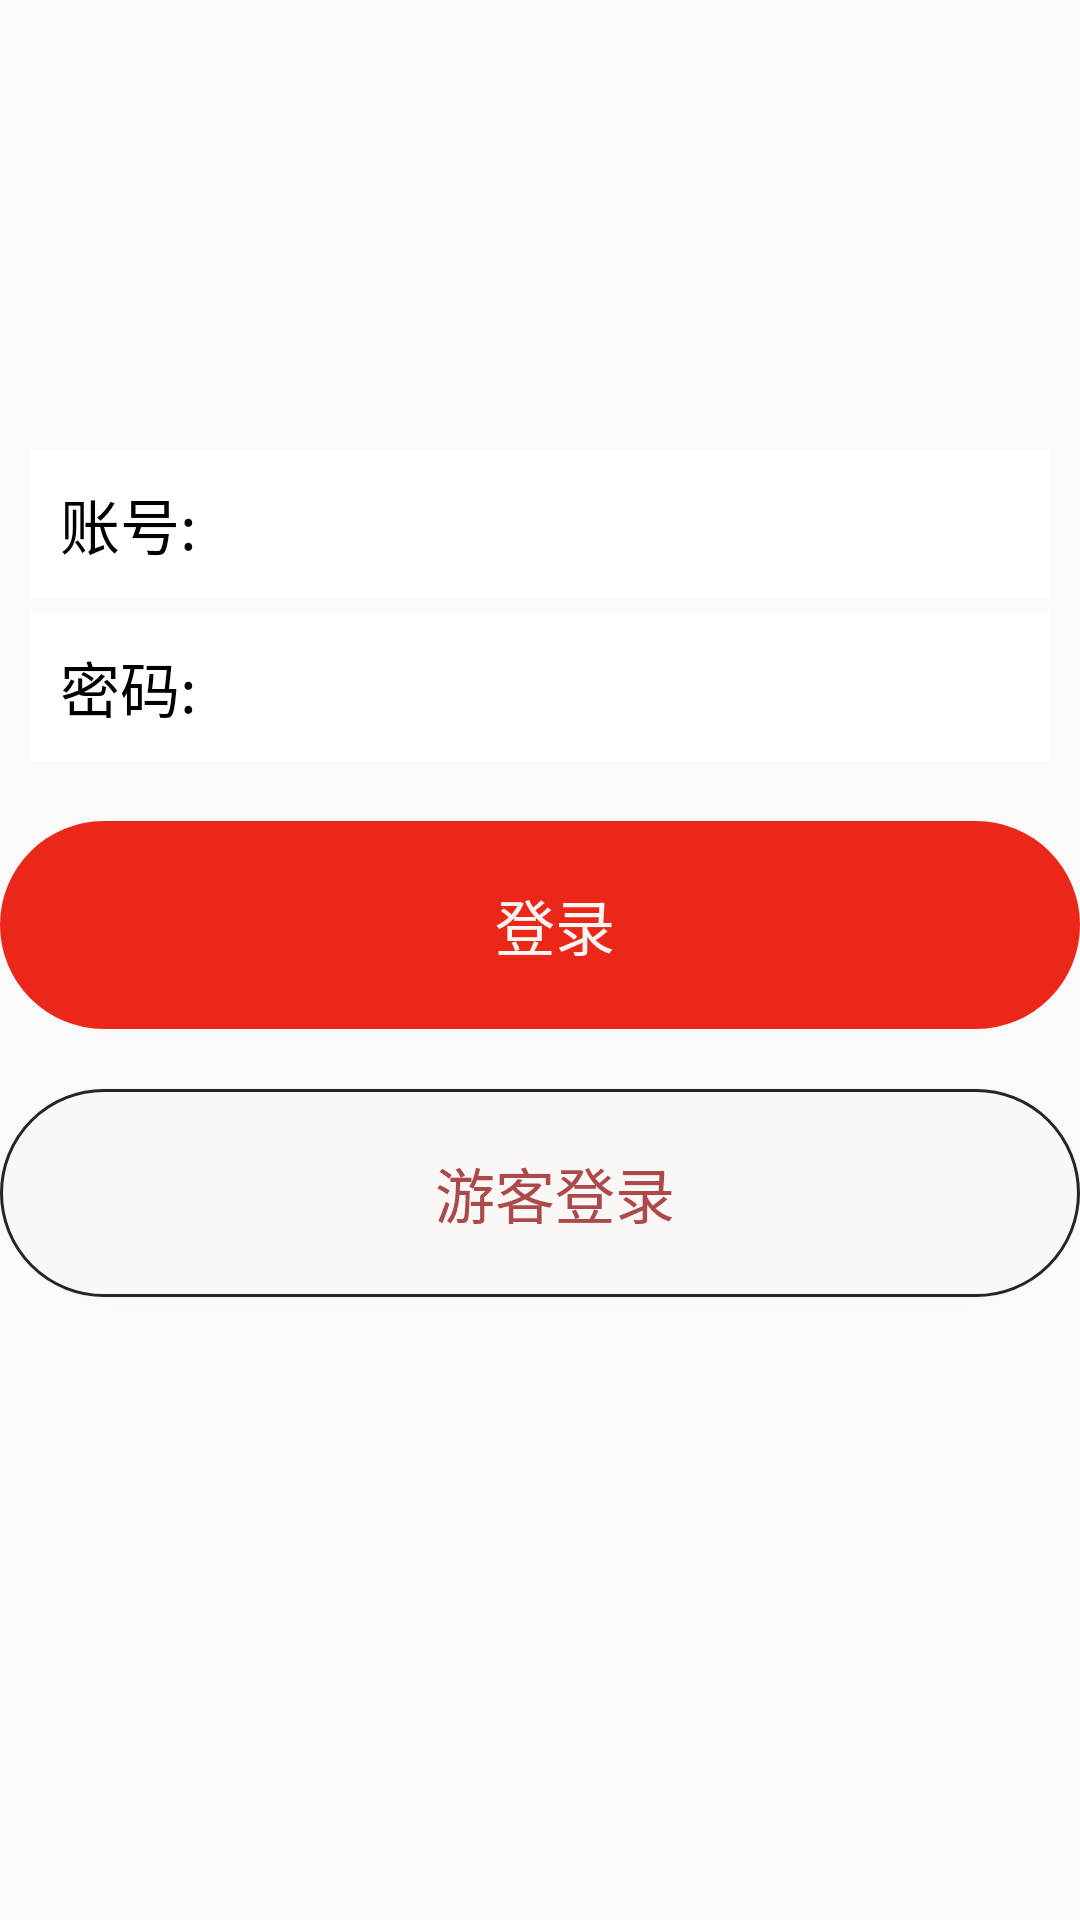

Produce the Android XML layout that renders to this screen, including the resource entries it uses.
<!-- AndroidManifest.xml: application theme Theme.AppCompat.Light.NoActionBar -->
<!-- res/layout/activity_main.xml -->
<?xml version="1.0" encoding="utf-8"?>
<LinearLayout xmlns:android="http://schemas.android.com/apk/res/android"
    xmlns:app="http://schemas.android.com/apk/res-auto"
    xmlns:tools="http://schemas.android.com/tools"
    android:layout_width="match_parent"
    android:layout_height="match_parent"
    tools:context=".MainActivity"
    android:orientation="vertical"
    >
    <ImageView
        android:id='@+id/iv'
        android:layout_width="70dp"
        android:layout_height="70dp"
        android:layout_gravity="center_horizontal"
        android:layout_marginTop="50dp"
        />
    <LinearLayout
        android:id="@+id/account"
        android:layout_width="match_parent"
        android:layout_height="wrap_content"
        android:layout_below="@id/iv"
        android:layout_gravity="center_horizontal"
        android:layout_marginBottom="5dp"
        android:layout_marginLeft="10dp"
        android:layout_marginRight="10dp"
        android:layout_marginTop="30dp"
        android:background="#ffffff"
        android:orientation="horizontal">

        <TextView
            android:id="@+id/tv_account"
            android:layout_width="wrap_content"
            android:layout_height="wrap_content"
            android:padding="10dp"
            android:text="账号:"
            android:textColor="#000"
            android:textSize="20sp" />

        <EditText
            android:id="@+id/et_account"
            android:layout_width="match_parent"
            android:layout_height="wrap_content"
            android:layout_toRightOf="@id/tv_account"
            android:layout_marginLeft="5dp"
            android:background="@null"
            android:inputType="text"
            android:padding="10dp" />
    </LinearLayout>
    <LinearLayout
        android:id="@+id/password"
        android:layout_width="match_parent"
        android:layout_height="wrap_content"
        android:layout_below="@+id/account"
        android:layout_centerVertical="true"
        android:layout_marginLeft="10dp"
        android:layout_marginRight="10dp"
        android:background="#ffffff"
        android:orientation="horizontal">

        <TextView
            android:id="@+id/tv_password"
            android:layout_width="wrap_content"
            android:layout_height="wrap_content"
            android:padding="10dp"
            android:text="密码:"
            android:textColor="#000"
            android:textSize="20sp" />
        <EditText
            android:id="@+id/et_password"
            android:layout_width="280dp"
            android:layout_height="wrap_content"
            android:layout_marginLeft="5dp"
            android:layout_toRightOf="@id/tv_password"
            android:background="@null"
            android:inputType="textPassword"
            android:padding="10dp"/>

        <ImageView
            android:id="@+id/eye"
            android:layout_width="25dp"
            android:layout_height="40dp"
            android:layout_alignParentRight="true"
            android:background="@drawable/closeeye"
            />
    </LinearLayout>
    <Button
        android:id="@+id/login"
        android:layout_width="match_parent"
        android:layout_height="wrap_content"
        android:layout_marginTop="20dp"
        android:background="@drawable/btn_noraml"
        android:text="登录"
        android:textColor="#F8F5F5"
        android:textSize="20sp" />
    <Button
        android:id="@+id/look"
        android:layout_width="match_parent"
        android:layout_height="wrap_content"
        android:layout_marginTop="20dp"
        android:background="@drawable/btn_nologin"
        android:text="游客登录"
        android:textColor="#AC4949"
        android:textSize="20sp" />

    <CheckBox
        android:id="@+id/argge"
        android:layout_width="wrap_content"
        android:layout_height="wrap_content"
        android:layout_marginTop="220dp"
        android:layout_marginLeft="80dp"
        android:text="同意《隐私协议》和《服务协议》"
        ></CheckBox>
</LinearLayout>
<!-- resources referenced by this layout -->
<resources>
  <!-- drawable btn_nologin (drawable) -->
  <?xml version="1.0" encoding="utf-8"?>
  <shape
      xmlns:android="http://schemas.android.com/apk/res/android"
      android:shape="rectangle">
      
      <solid android:color="#FAF7F6" />
      
      <corners android:radius="100dp" />
      
      
      <stroke
          android:width="1dp"
          android:color="#252524"/>
      <padding
          android:left="60dp"
          android:top="20dp"
          android:right="50dp"
          android:bottom="20dp"
          />
  </shape>
  <!-- drawable btn_noraml (drawable) -->
  <?xml version="1.0" encoding="utf-8"?>
     <shape
          xmlns:android="http://schemas.android.com/apk/res/android"
          android:shape="rectangle">
          
          <solid android:color="#EA2719" />
          
          <corners android:radius="100dp" />
          
          <padding
              android:left="60dp"
              android:top="20dp"
              android:right="50dp"
              android:bottom="20dp"
              />
      </shape>
  <!-- drawable closeeye: png bitmap (drawable-v24, 1881 bytes) -->
</resources>
